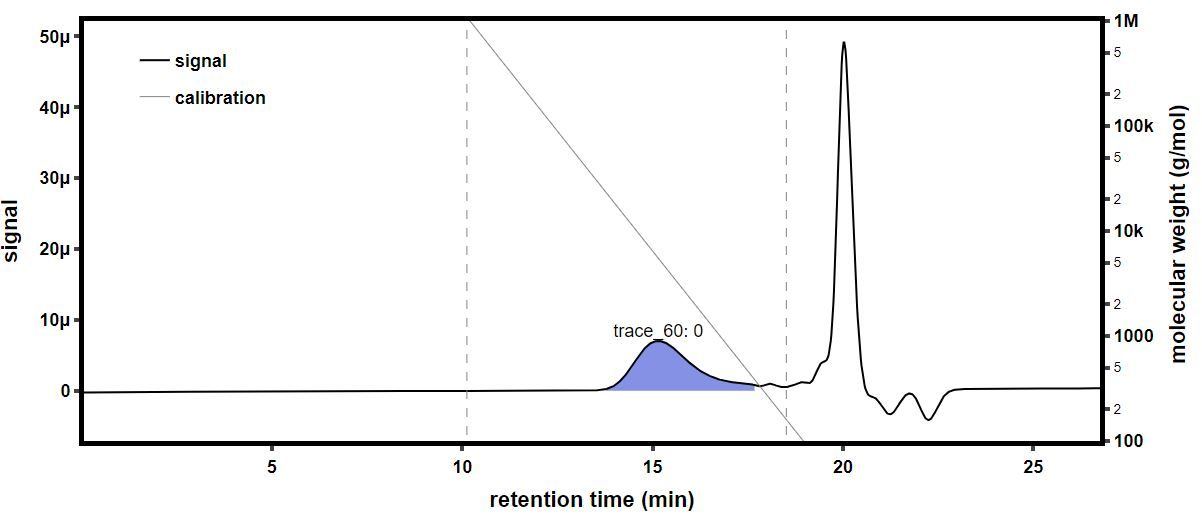

Data behind this chart, as committed beside it:
time (min), raw light scattering data: detector volt…, raw light scattering data: detector volt…, raw light scattering data: detector volt…, raw light scattering data: detector volt…, raw light scattering data: detector volt…, raw light scattering data: detector volt…, raw light scattering data: detector volt…, raw light scattering data: detector volt…, raw UV absorbance data: detector voltage…, differential refractive index data: diff…, Forward Laser Monitor: Forward Laser Mon…, Auto-inject Signal: Auto-inject Signal, Auto-inject Signal: Auto-inject Signal, absolute refractive index data: absolute…
-0.1675, 0.02572, 0.01478, 0.03943, 0.02821, 0.03275, 0.02697, 0.04097, 0.01594, , 0.0005335, 1.007, , 1.334
-0.1506, 0.02572, 0.01478, 0.03943, 0.02822, 0.03275, 0.02696, 0.04097, 0.01594, , 0.0005335, 1.007, , 1.334
-0.1338, 0.02572, 0.01478, 0.03943, 0.02822, 0.03275, 0.02697, 0.04097, 0.01594, , 0.0005335, 1.007, , 1.334
-0.117, 0.02572, 0.01478, 0.03943, 0.02822, 0.03275, 0.02697, 0.04097, 0.01594, , 0.0005335, 1.007, , 1.334
-0.1001, 0.02572, 0.01478, 0.03942, 0.02822, 0.03275, 0.02697, 0.04097, 0.01594, , 0.0005335, 1.007, , 1.334
-0.08329, 0.02572, 0.01478, 0.03943, 0.02822, 0.03275, 0.02697, 0.04097, 0.01593, , 0.0005335, 1.007, , 1.334
-0.06645, 0.02572, 0.01478, 0.03942, 0.02822, 0.03275, 0.02697, 0.04097, 0.01593, , 0.0005335, 1.007, , 1.334
-0.04962, 0.02572, 0.01478, 0.03942, 0.02822, 0.03275, 0.02697, 0.04097, 0.01593, , 0.0005335, 1.007, , 1.334
-0.03279, 0.02572, 0.01478, 0.03942, 0.02822, 0.03275, 0.02697, 0.04097, 0.01593, , 0.0005335, 1.007, , 1.334
-0.01595, 0.02571, 0.01478, 0.03942, 0.02822, 0.03275, 0.02697, 0.04097, 0.01593, , 0.0005335, 1.007, , 1.334
0.0008839, 0.02571, 0.01478, 0.03942, 0.02822, 0.03275, 0.02697, 0.04097, 0.01593, , 0.0005335, 1.007, , 1.334
0.01772, 0.02572, 0.01478, 0.03943, 0.02822, 0.03275, 0.02697, 0.04097, 0.01593, , 0.0005335, 1.007, , 1.334
0.03455, 0.02572, 0.01478, 0.03942, 0.02821, 0.03275, 0.02697, 0.04097, 0.01593, , 0.0005335, 1.007, , 1.334
0.05139, 0.02572, 0.01478, 0.03943, 0.02822, 0.03275, 0.02697, 0.04097, 0.01594, , 0.0005335, 1.007, , 1.334
0.06822, 0.02572, 0.01478, 0.03943, 0.02822, 0.03275, 0.02697, 0.04097, 0.01593, , 0.0005335, 1.007, , 1.334
0.08506, 0.02572, 0.01478, 0.03943, 0.02822, 0.03275, 0.02697, 0.04097, 0.01593, 0.05275, 0.0005335, 1.007, , 1.334
0.1019, 0.02572, 0.01478, 0.03943, 0.02822, 0.03275, 0.02697, 0.04097, 0.01593, 0.05284, 0.0005335, 1.007, , 1.334
0.1187, 0.02572, 0.01478, 0.03943, 0.02821, 0.03275, 0.02697, 0.04097, 0.01593, 0.05273, 0.0005335, 1.007, , 1.334
0.1356, 0.02572, 0.01478, 0.03943, 0.02822, 0.03275, 0.02697, 0.04097, 0.01593, 0.05259, 0.0005335, 1.007, , 1.334
0.1524, 0.02572, 0.01478, 0.03943, 0.02822, 0.03275, 0.02697, 0.04097, 0.01593, 0.05263, 0.0005335, 1.007, , 1.334
0.1692, 0.02572, 0.01478, 0.03943, 0.02822, 0.03275, 0.02697, 0.04097, 0.01594, 0.0528, 0.0005335, 1.007, , 1.334
0.1861, 0.02571, 0.01478, 0.03942, 0.02822, 0.03275, 0.02697, 0.04097, 0.01594, 0.05303, 0.0005335, 1.007, , 1.334
0.2029, 0.02572, 0.01478, 0.03943, 0.02821, 0.03275, 0.02697, 0.04097, 0.01593, 0.05327, 0.0005335, 1.007, , 1.334
0.2197, 0.02572, 0.01478, 0.03943, 0.02822, 0.03275, 0.02697, 0.04097, 0.01593, 0.0535, 0.0005335, 1.007, , 1.334
0.2366, 0.02572, 0.01478, 0.03943, 0.02822, 0.03275, 0.02697, 0.04097, 0.01593, 0.05368, 0.0005335, 1.007, , 1.334
0.2534, 0.02572, 0.01478, 0.03942, 0.02821, 0.03275, 0.02697, 0.04097, 0.01594, 0.05369, 0.0005335, 1.007, , 1.334
0.2702, 0.02571, 0.01478, 0.03942, 0.02821, 0.03275, 0.02697, 0.04097, 0.01594, 0.05365, 0.0005335, 1.007, , 1.334
0.2871, 0.02572, 0.01478, 0.03943, 0.02822, 0.03275, 0.02697, 0.04097, 0.01594, 0.05367, 0.0005335, 1.007, , 1.334
0.3039, 0.02571, 0.01478, 0.03943, 0.02822, 0.03275, 0.02697, 0.04097, 0.01594, 0.05365, 0.0005335, 1.007, , 1.334
0.3207, 0.02571, 0.01478, 0.03943, 0.02821, 0.03275, 0.02696, 0.04097, 0.01593, 0.05362, 0.0005335, 1.007, , 1.334
0.3376, 0.02571, 0.01478, 0.03943, 0.02821, 0.03275, 0.02697, 0.04097, 0.01593, 0.05361, 0.0005335, 1.007, , 1.334
0.3544, 0.02572, 0.01478, 0.03942, 0.02821, 0.03275, 0.02696, 0.04097, 0.01593, 0.05351, 0.0005335, 1.007, , 1.334
0.3712, 0.02572, 0.01478, 0.03943, 0.02822, 0.03275, 0.02697, 0.04097, 0.01593, 0.05337, 0.0005335, 1.007, , 1.334
0.3881, 0.02572, 0.01478, 0.03943, 0.02821, 0.03275, 0.02697, 0.04097, 0.01593, 0.05336, 0.0005335, 1.007, , 1.334
0.4049, 0.02572, 0.01478, 0.03943, 0.02822, 0.03275, 0.02697, 0.04097, 0.01593, 0.05345, 0.0005335, 1.007, , 1.334
0.4217, 0.02572, 0.01478, 0.03942, 0.02822, 0.03275, 0.02697, 0.04097, 0.01594, 0.05352, 0.0005335, 1.007, , 1.334
0.4386, 0.02571, 0.01478, 0.03942, 0.02822, 0.03275, 0.02697, 0.04097, 0.01593, 0.05363, 0.0005335, 1.007, , 1.334
0.4554, 0.02571, 0.01478, 0.03943, 0.02822, 0.03275, 0.02697, 0.04098, 0.01594, 0.05386, 0.0005335, 1.007, , 1.334
0.4723, 0.02572, 0.01478, 0.03943, 0.02821, 0.03275, 0.02697, 0.04098, 0.01594, 0.05397, 0.0005335, 1.007, , 1.334
0.4891, 0.02572, 0.01478, 0.03943, 0.02822, 0.03275, 0.02698, 0.04097, 0.01594, 0.05387, 0.0005335, 1.007, , 1.334
0.5059, 0.02572, 0.01478, 0.03943, 0.02822, 0.03275, 0.02698, 0.04098, 0.01594, 0.05371, 0.0005335, 1.007, , 1.334
0.5228, 0.02571, 0.01478, 0.03943, 0.02822, 0.03275, 0.02697, 0.04097, 0.01594, 0.05362, 0.0005335, 1.007, , 1.334
0.5396, 0.02572, 0.01478, 0.03943, 0.02821, 0.03275, 0.02697, 0.04097, 0.01594, 0.05369, 0.0005335, 1.007, , 1.334
0.5564, 0.02572, 0.01478, 0.03943, 0.02821, 0.03275, 0.02697, 0.04097, 0.01594, 0.05382, 0.0005335, 1.007, , 1.334
0.5733, 0.02572, 0.01478, 0.03943, 0.02822, 0.03275, 0.02697, 0.04097, 0.01594, 0.05378, 0.0005335, 1.007, , 1.334
0.5901, 0.02572, 0.01478, 0.03943, 0.02822, 0.03275, 0.02697, 0.04097, 0.01594, 0.05363, 0.0005335, 1.007, , 1.334
0.6069, 0.02572, 0.01478, 0.03943, 0.02822, 0.03275, 0.02697, 0.04097, 0.01594, 0.05353, 0.0005335, 1.007, , 1.334
0.6238, 0.02571, 0.01478, 0.03943, 0.02822, 0.03275, 0.02696, 0.04097, 0.01594, 0.05349, 0.0005335, 1.007, , 1.334
0.6406, 0.02571, 0.01478, 0.03943, 0.02822, 0.03275, 0.02696, 0.04097, 0.01594, 0.05349, 0.0005335, 1.007, , 1.334
0.6574, 0.02572, 0.01478, 0.03943, 0.02822, 0.03275, 0.02697, 0.04097, 0.01594, 0.05355, 0.0005335, 1.007, , 1.334
0.6743, 0.02572, 0.01478, 0.03943, 0.02822, 0.03275, 0.02696, 0.04097, 0.01594, 0.05366, 0.0005335, 1.007, , 1.334
0.6911, 0.02572, 0.01478, 0.03943, 0.02822, 0.03275, 0.02697, 0.04098, 0.01594, 0.05369, 0.0005335, 1.007, , 1.334
0.7079, 0.02572, 0.01478, 0.03943, 0.02822, 0.03275, 0.02697, 0.04098, 0.01594, 0.05367, 0.0005335, 1.007, , 1.334
0.7248, 0.02571, 0.01478, 0.03943, 0.02821, 0.03275, 0.02697, 0.04097, 0.01594, 0.05376, 0.0005335, 1.007, , 1.334
0.7416, 0.02572, 0.01478, 0.03943, 0.02821, 0.03275, 0.02697, 0.04097, 0.01594, 0.05392, 0.0005335, 1.007, , 1.334
0.7584, 0.02572, 0.01478, 0.03943, 0.02822, 0.03275, 0.02697, 0.04098, 0.01594, 0.05404, 0.0005335, 1.007, , 1.334
0.7753, 0.02572, 0.01478, 0.03943, 0.02822, 0.03275, 0.02696, 0.04097, 0.01594, 0.05412, 0.0005335, 1.007, , 1.334
0.7921, 0.02571, 0.01478, 0.03943, 0.02822, 0.03275, 0.02696, 0.04097, 0.01594, 0.0541, 0.0005335, 1.007, , 1.334
0.8089, 0.02571, 0.01478, 0.03943, 0.02821, 0.03275, 0.02697, 0.04097, 0.01594, 0.05387, 0.0005335, 1.007, , 1.334
0.8258, 0.02572, 0.01478, 0.03943, 0.02821, 0.03275, 0.02697, 0.04097, 0.01593, 0.05355, 0.0005335, 1.007, , 1.334
... 1,603 more rows
